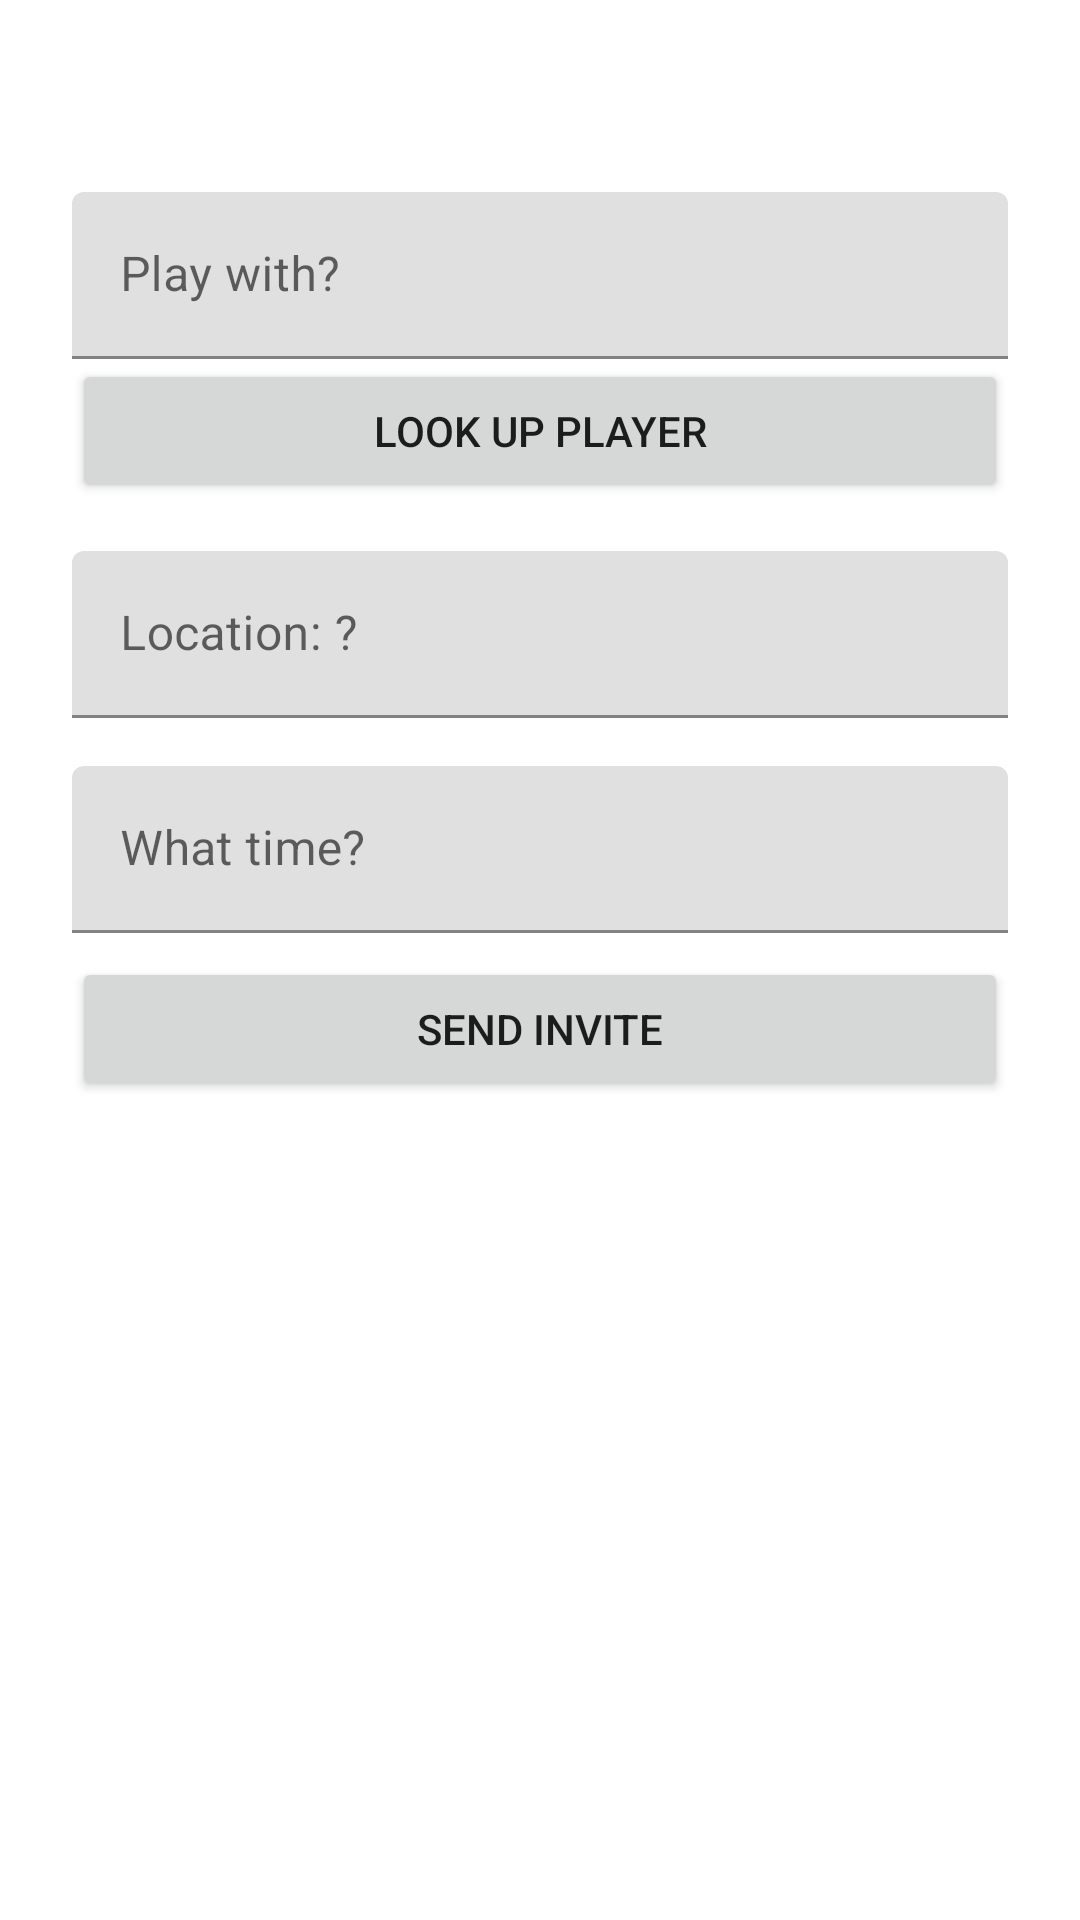

Here is an Android app screen rendered from its layout file. Give the layout XML and the strings, colors and styles it references.
<!-- AndroidManifest.xml: application theme AppTheme -->
<!-- res/layout/content_match_create.xml -->
<?xml version="1.0" encoding="utf-8"?>
<ScrollView xmlns:android="http://schemas.android.com/apk/res/android"
    android:layout_width="fill_parent"
    android:layout_height="fill_parent"
    android:fitsSystemWindows="true">

    <LinearLayout
        android:orientation="vertical"
        android:layout_width="match_parent"
        android:layout_height="wrap_content"
        android:paddingTop="56dp"
        android:paddingLeft="24dp"
        android:paddingRight="24dp">

        <android.support.design.widget.TextInputLayout
            android:layout_width="match_parent"
            android:layout_height="wrap_content"
            android:layout_marginTop="8dp"
            android:layout_marginBottom="8dp">
            <EditText android:id="@+id/palName"
                android:layout_width="match_parent"
                android:layout_height="wrap_content"
                android:inputType="text"
                android:hint="Play with? " />
            <Button
                android:layout_width="match_parent"
                android:layout_height="wrap_content"
                android:text="Look Up Player"
                android:id="@+id/btn_searchPlayer"/>

        </android.support.design.widget.TextInputLayout>




        <android.support.design.widget.TextInputLayout
            android:layout_width="match_parent"
            android:layout_height="wrap_content"
            android:layout_marginTop="8dp"
            android:layout_marginBottom="8dp">
            <EditText
                android:id="@+id/ETmatchLoc"
                android:layout_width="match_parent"
                android:layout_height="wrap_content"
                android:inputType="text"
                android:hint="Location: ? " />


        </android.support.design.widget.TextInputLayout>

        <android.support.design.widget.TextInputLayout
            android:layout_width="match_parent"
            android:layout_height="wrap_content"
            android:layout_marginTop="8dp"
            android:layout_marginBottom="8dp">
            <EditText
                android:id="@+id/ETmatchTime"
                android:layout_width="match_parent"
                android:layout_height="wrap_content"
                android:inputType="text"
                android:hint="What time? " />

        </android.support.design.widget.TextInputLayout>

        <Button
            android:layout_width="match_parent"
            android:layout_height="wrap_content"
            android:text="Send Invite"
            android:id="@+id/btn_sendInvite"/>


    </LinearLayout>
</ScrollView>
<!-- resources referenced by this layout -->
<resources>

</resources>
